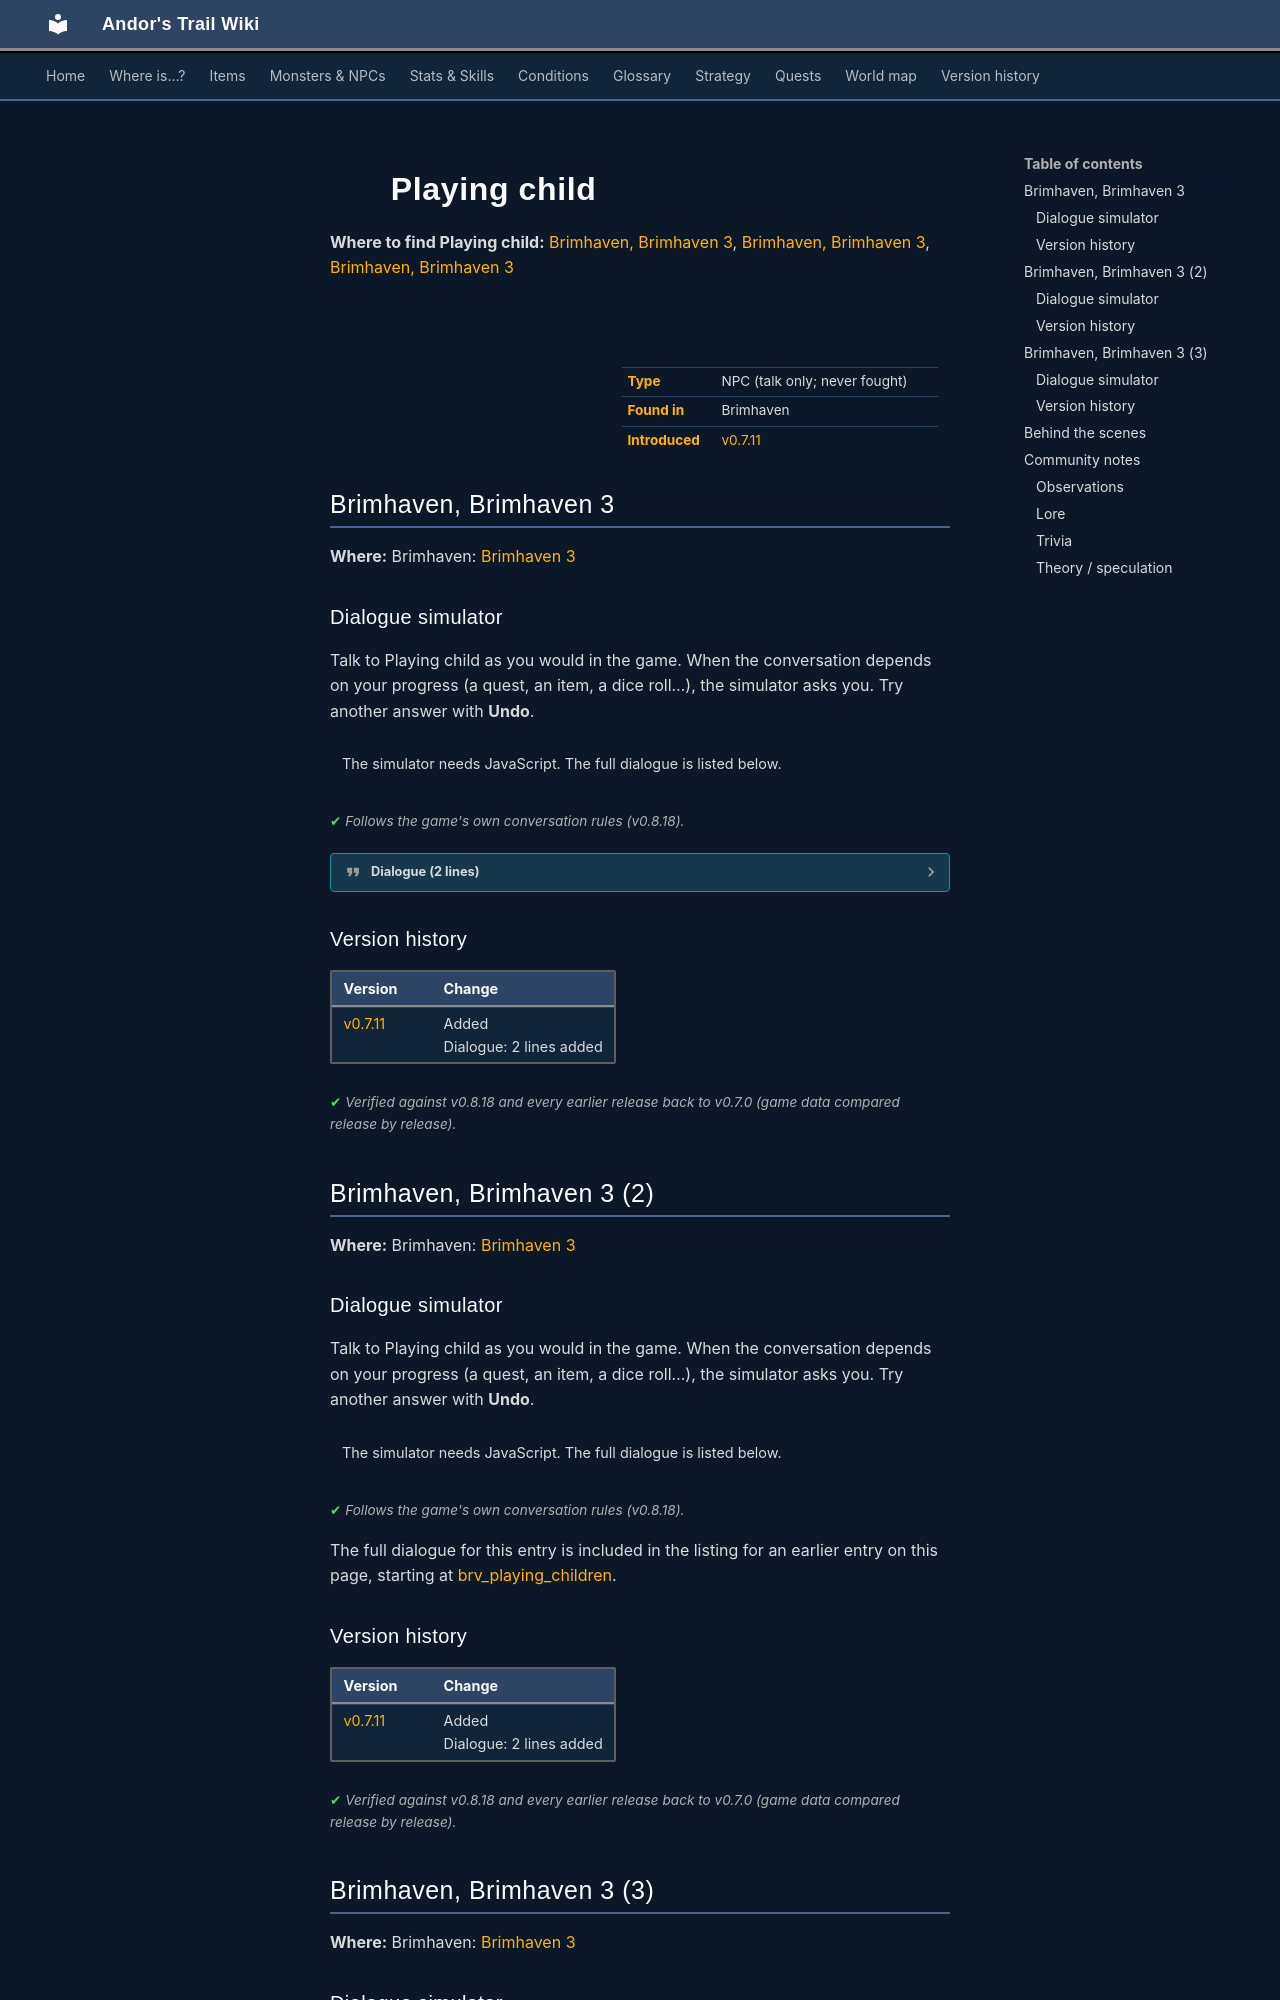

repository: asdfghjkl628/Andor-s-Trail-Wikiiii · page: monsters/brv_playing_child2/index.html · generator: mkdocs

---
description: "Playing child is a non-player character (NPC) in Andor's Trail, found in Brimhaven."
---

# ![](../assets/icons/monsters/monsters_ld1_21.png){ .sprite } Playing child

**Where to find Playing child:** [Brimhaven, Brimhaven 3](#v-brv_playing_child2), [Brimhaven, Brimhaven 3](#v-brv_playing_child3), [Brimhaven, Brimhaven 3](#v-brv_playing_child4)

<div class="infobox" markdown>

<p class="ib-img"><img class="sprite" src="../../assets/icons/monsters/monsters_ld1_21.png" alt=""></p>

| | |
|---|---|
| **Type** | NPC (talk only; never fought) |
| **Found in** | Brimhaven |
| **Introduced** | [v0.7.11](../versions/0.7.11.md) |

</div>

## Brimhaven, Brimhaven 3 { #v-brv_playing_child2 }

**Where:** Brimhaven: [Brimhaven 3](../maps/brimhaven3.md#pin-npc-brv_playing_child2)

### Dialogue simulator

Talk to Playing child as you would in the game. When the conversation depends on your progress (a quest, an item, a dice roll…), the simulator asks you. Try another answer with **Undo**.

<div class="dlg-sim" data-src="../../assets/dialogue/brv_playing_children.json" data-npc="Playing child" markdown="0"><noscript>The simulator needs JavaScript. The full dialogue is listed below.</noscript></div>

<p class="verified">Follows the game's own conversation rules (v0.8.18).</p>

??? quote "Dialogue (2 lines)"

    *Exactly as in the game files. Each line appears once; links jump to where a choice leads.*

    <span id="d-brv_playing_child2-brv_playing_children"></span>**`brv_playing_children`** [Playing children](../monsters/brv_playing_child1.md): “Don't disturb our game. Go away!”

    - “I am sorry.” → *conversation ends*
    - “What are you playing?” → [brv_playing_children_10](#d-brv_playing_child2-brv_playing_children_10)

    <span id="d-brv_playing_child2-brv_playing_children_10"></span>**`brv_playing_children_10`** Playing child: “We are practicing 'Ba game'. Once a year the west and the east parts of the town play against each other. It can be very competitive.”




### Version history

| Version | Change |
|---|---|
| [v0.7.11](../versions/0.7.11.md) | Added<br>Dialogue: 2 lines added |

<p class="verified">Verified against v0.8.18 and every earlier release back to v0.7.0 (game data compared release by release).</p>


## Brimhaven, Brimhaven 3 (2) { #v-brv_playing_child3 }

**Where:** Brimhaven: [Brimhaven 3](../maps/brimhaven3.md#pin-npc-brv_playing_child3)

### Dialogue simulator

Talk to Playing child as you would in the game. When the conversation depends on your progress (a quest, an item, a dice roll…), the simulator asks you. Try another answer with **Undo**.

<div class="dlg-sim" data-src="../../assets/dialogue/brv_playing_children.json" data-npc="Playing child" markdown="0"><noscript>The simulator needs JavaScript. The full dialogue is listed below.</noscript></div>

<p class="verified">Follows the game's own conversation rules (v0.8.18).</p>

The full dialogue for this entry is included in the listing for an earlier entry on this page, starting at [brv_playing_children](#d-brv_playing_child2-brv_playing_children).


### Version history

| Version | Change |
|---|---|
| [v0.7.11](../versions/0.7.11.md) | Added<br>Dialogue: 2 lines added |

<p class="verified">Verified against v0.8.18 and every earlier release back to v0.7.0 (game data compared release by release).</p>


## Brimhaven, Brimhaven 3 (3) { #v-brv_playing_child4 }

**Where:** Brimhaven: [Brimhaven 3](../maps/brimhaven3.md#pin-npc-brv_playing_child4)

### Dialogue simulator

Talk to Playing child as you would in the game. When the conversation depends on your progress (a quest, an item, a dice roll…), the simulator asks you. Try another answer with **Undo**.

<div class="dlg-sim" data-src="../../assets/dialogue/brv_playing_children.json" data-npc="Playing child" markdown="0"><noscript>The simulator needs JavaScript. The full dialogue is listed below.</noscript></div>

<p class="verified">Follows the game's own conversation rules (v0.8.18).</p>

The full dialogue for this entry is included in the listing for an earlier entry on this page, starting at [brv_playing_children](#d-brv_playing_child2-brv_playing_children).


### Version history

| Version | Change |
|---|---|
| [v0.7.11](../versions/0.7.11.md) | Added<br>Dialogue: 2 lines added |

<p class="verified">Verified against v0.8.18 and every earlier release back to v0.7.0 (game data compared release by release).</p>
